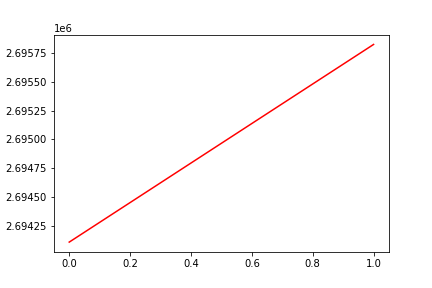

Values plotted in this chart, from the file beside it:
, date, assets
0, 0, 2694107
1, 20180821, 2695824
